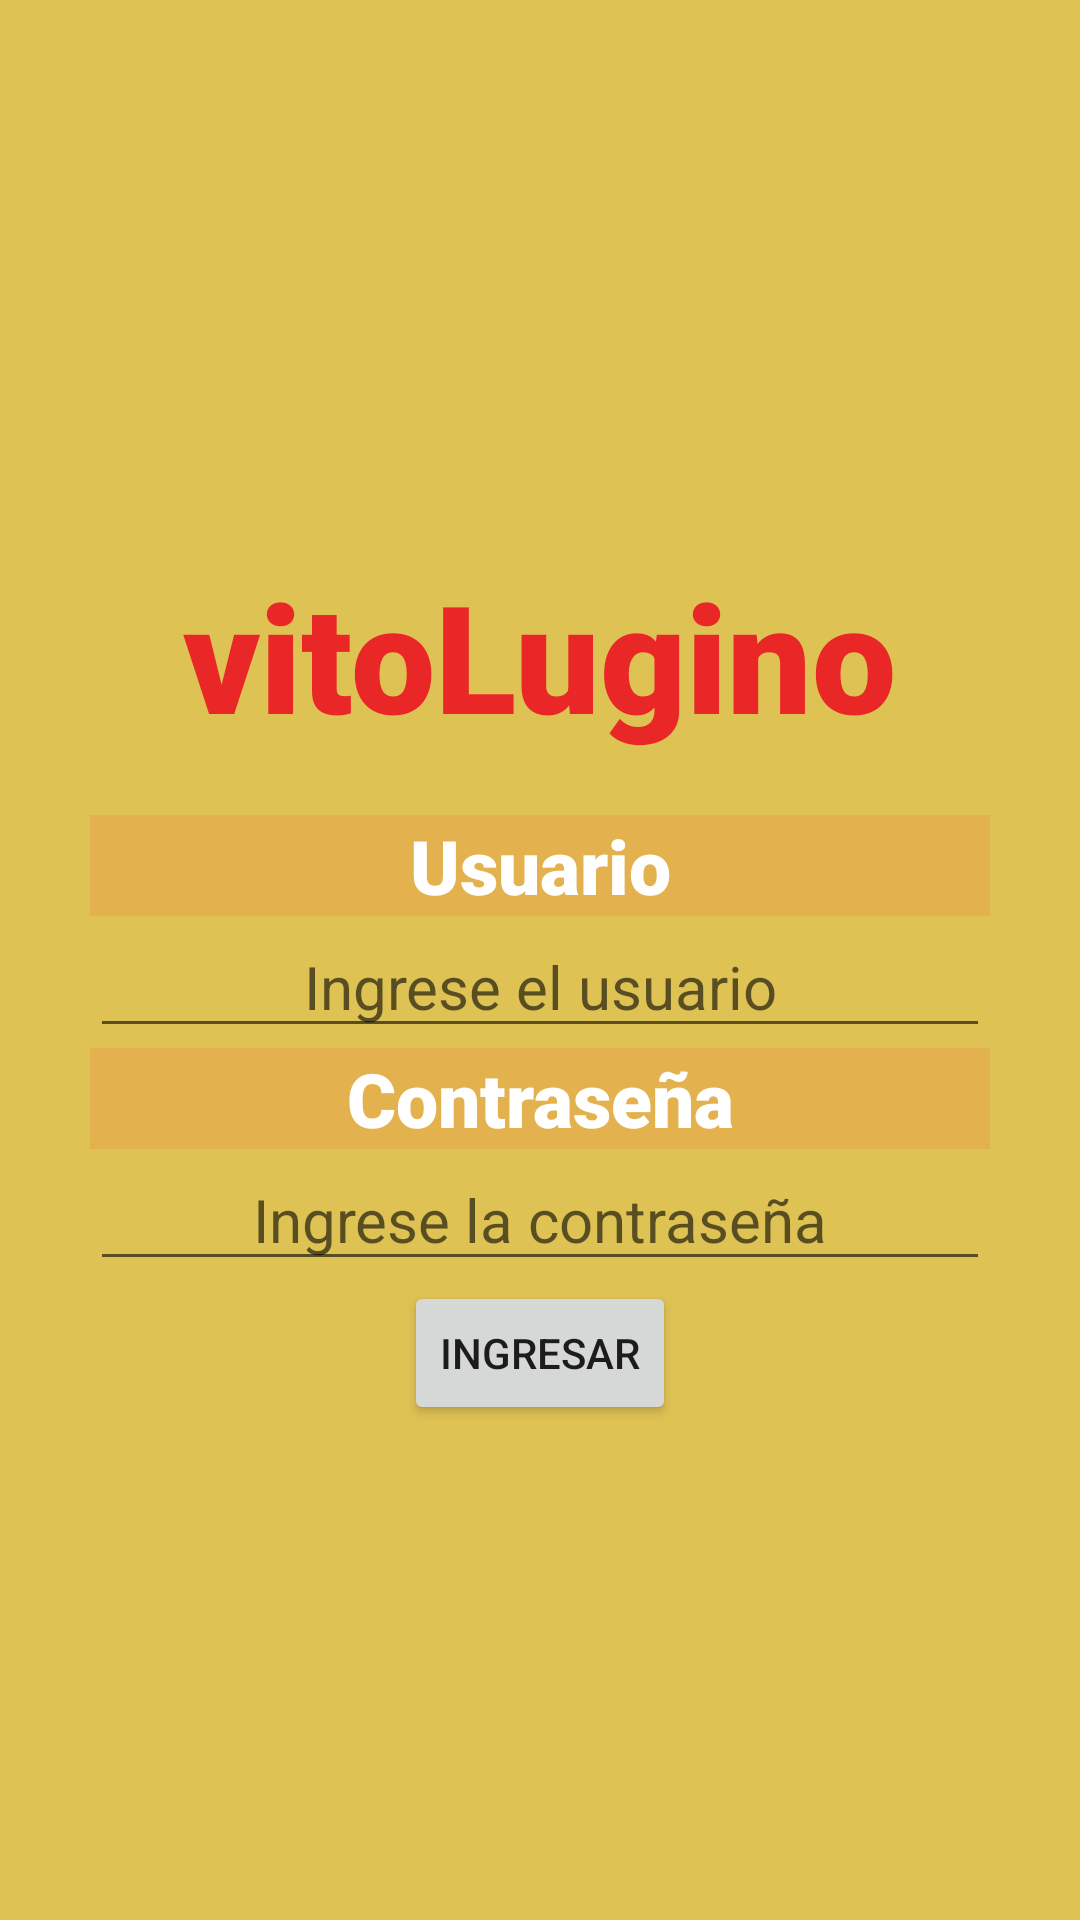

Produce the Android XML layout that renders to this screen, including the resource entries it uses.
<!-- AndroidManifest.xml: application theme Theme.Examen_1 -->
<!-- res/layout/activity_main.xml -->
<?xml version="1.0" encoding="utf-8"?>
<RelativeLayout xmlns:android="http://schemas.android.com/apk/res/android"
    xmlns:app="http://schemas.android.com/apk/res-auto"
    xmlns:tools="http://schemas.android.com/tools"
    android:layout_width="match_parent"
    android:layout_height="match_parent"
    tools:context=".MainActivity"
    android:background="#DFC254">

    <ImageView
        android:layout_width="wrap_content"
        android:layout_height="350dp"
        android:src="@drawable/pzza"/>

   <LinearLayout
       android:layout_width="match_parent"
       android:layout_height="match_parent"
       android:orientation="vertical"
       android:gravity="center"
       >


       <TextView
           android:id="@+id/p1t"
           android:layout_width="wrap_content"
           android:layout_height="wrap_content"
           android:layout_margin="20dp"
           android:text="@string/logo"
           android:fontFamily="sans-serif-black"
           android:textSize="50dp"
           android:textColor="#EA2727"
           />

       <TextView
           android:id="@+id/txt1"
           android:layout_width="300dp"
           android:layout_height="wrap_content"
           android:gravity="center"
           android:background="#E3B24F"
           android:fontFamily="sans-serif-black"
           android:text="Usuario"
           android:textColor="@color/white"
           android:textSize="25dp" />

       <EditText
           android:id="@+id/edit1"
           android:layout_width="300dp"
           android:layout_height="wrap_content"
           android:gravity="center"
           android:hint="Ingrese el usuario"
           android:inputType="text"
           android:textSize="20dp" />

       <TextView
           android:id="@+id/txt2"
           android:layout_width="300dp"
           android:layout_height="wrap_content"
           android:gravity="center"
           android:background="#E3B24F"
           android:fontFamily="sans-serif-black"
           android:text="Contraseña"
           android:textColor="@color/white"
           android:textSize="25dp" />

       <EditText
           android:id="@+id/edit2"
           android:layout_width="300dp"
           android:layout_height="wrap_content"
           android:gravity="center"
           android:hint="Ingrese la contraseña"
           android:inputType="number"
           android:textSize="20dp" />

       <Button
           android:id="@+id/ing1"
           android:text="Ingresar"
           android:layout_width="wrap_content"
           android:layout_height="wrap_content"
           />




   </LinearLayout>







</RelativeLayout>
<!-- resources referenced by this layout -->
<resources>
  <string name="logo">vitoLugino</string>
  <style name="Theme.Examen_1" parent="Theme.MaterialComponents.DayNight.DarkActionBar">
          
          <item name="colorPrimary">#D84315</item>
          <item name="colorPrimaryVariant">@color/purple_700</item>
          <item name="colorOnPrimary">@color/white</item>
          
          <item name="colorSecondary">@color/teal_200</item>
          <item name="colorSecondaryVariant">@color/teal_700</item>
          <item name="colorOnSecondary">@color/black</item>
          
          <item name="android:statusBarColor" tools:targetApi="l">?attr/colorPrimaryVariant</item>
          
      </style>
  <!-- not gathered from this repository: default colours our renderer supplied (Android Studio template values) -->
  <color name="purple_700">#FF3700B3</color>
  <color name="teal_200">#FF03DAC5</color>
  <color name="teal_700">#FF018786</color>
  <color name="black">#FF000000</color>
  <color name="white">#FFFFFFFF</color>
</resources>
